Image classification data set "recortes" (Dxnn017/fruit-detector-pricer on GitHub). Class labels (10): apple red 1, banana 1, cantaloupe 2, cocos 1, granadilla 1, kiwi 1, maracuja 1, peach 2, pear forelle 1, pineapple mini 1.

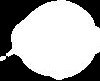
Label: pear forelle 1

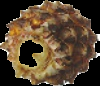
Label: pineapple mini 1

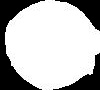
Label: cocos 1

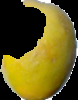
Label: maracuja 1

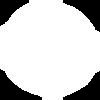
Label: apple red 1

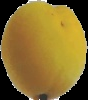
Label: peach 2
